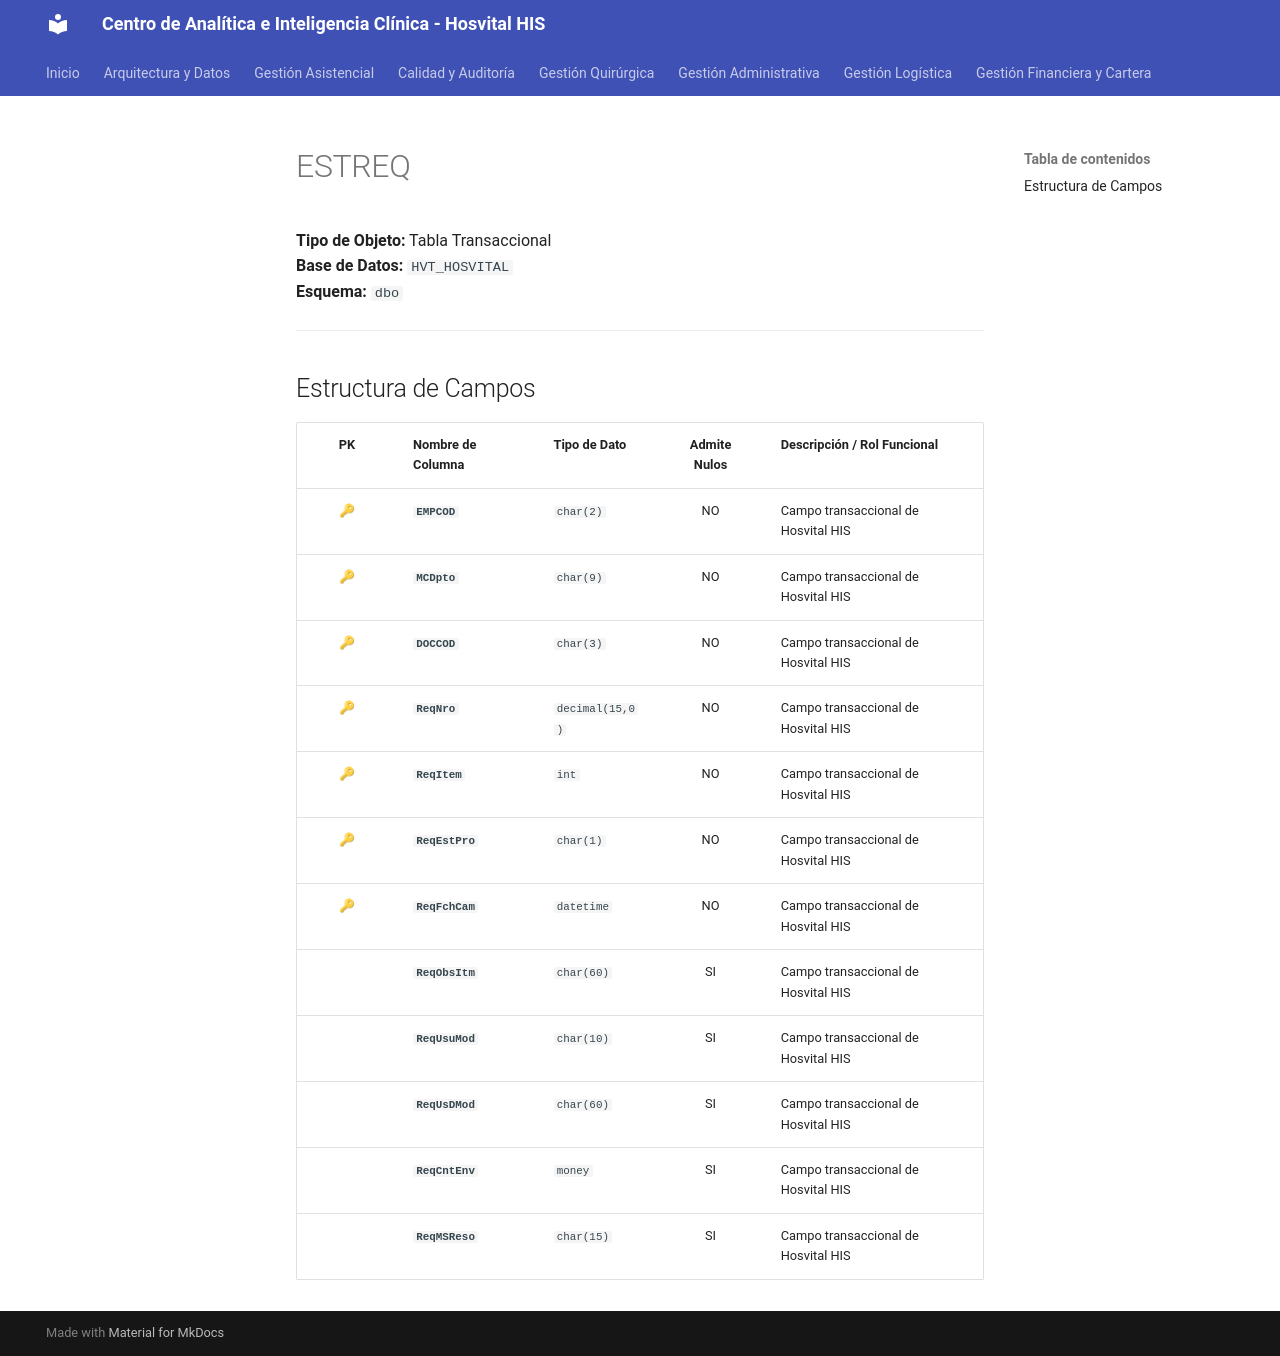

repository: SoporteSaludtech/superset-docs · page: diccionario-general/ESTREQ/index.html · generator: mkdocs

# ESTREQ

**Tipo de Objeto:** Tabla Transaccional  
**Base de Datos:** `HVT_HOSVITAL`  
**Esquema:** `dbo`

---

## Estructura de Campos

| PK | Nombre de Columna | Tipo de Dato | Admite Nulos | Descripción / Rol Funcional |
| :-: | :--- | :--- | :-: | :--- |
| 🔑 | **`EMPCOD`** | `char(2)` | NO | Campo transaccional de Hosvital HIS |
| 🔑 | **`MCDpto`** | `char(9)` | NO | Campo transaccional de Hosvital HIS |
| 🔑 | **`DOCCOD`** | `char(3)` | NO | Campo transaccional de Hosvital HIS |
| 🔑 | **`ReqNro`** | `decimal(15,0)` | NO | Campo transaccional de Hosvital HIS |
| 🔑 | **`ReqItem`** | `int` | NO | Campo transaccional de Hosvital HIS |
| 🔑 | **`ReqEstPro`** | `char(1)` | NO | Campo transaccional de Hosvital HIS |
| 🔑 | **`ReqFchCam`** | `datetime` | NO | Campo transaccional de Hosvital HIS |
|  | **`ReqObsItm`** | `char(60)` | SI | Campo transaccional de Hosvital HIS |
|  | **`ReqUsuMod`** | `char(10)` | SI | Campo transaccional de Hosvital HIS |
|  | **`ReqUsDMod`** | `char(60)` | SI | Campo transaccional de Hosvital HIS |
|  | **`ReqCntEnv`** | `money` | SI | Campo transaccional de Hosvital HIS |
|  | **`ReqMSReso`** | `char(15)` | SI | Campo transaccional de Hosvital HIS |
